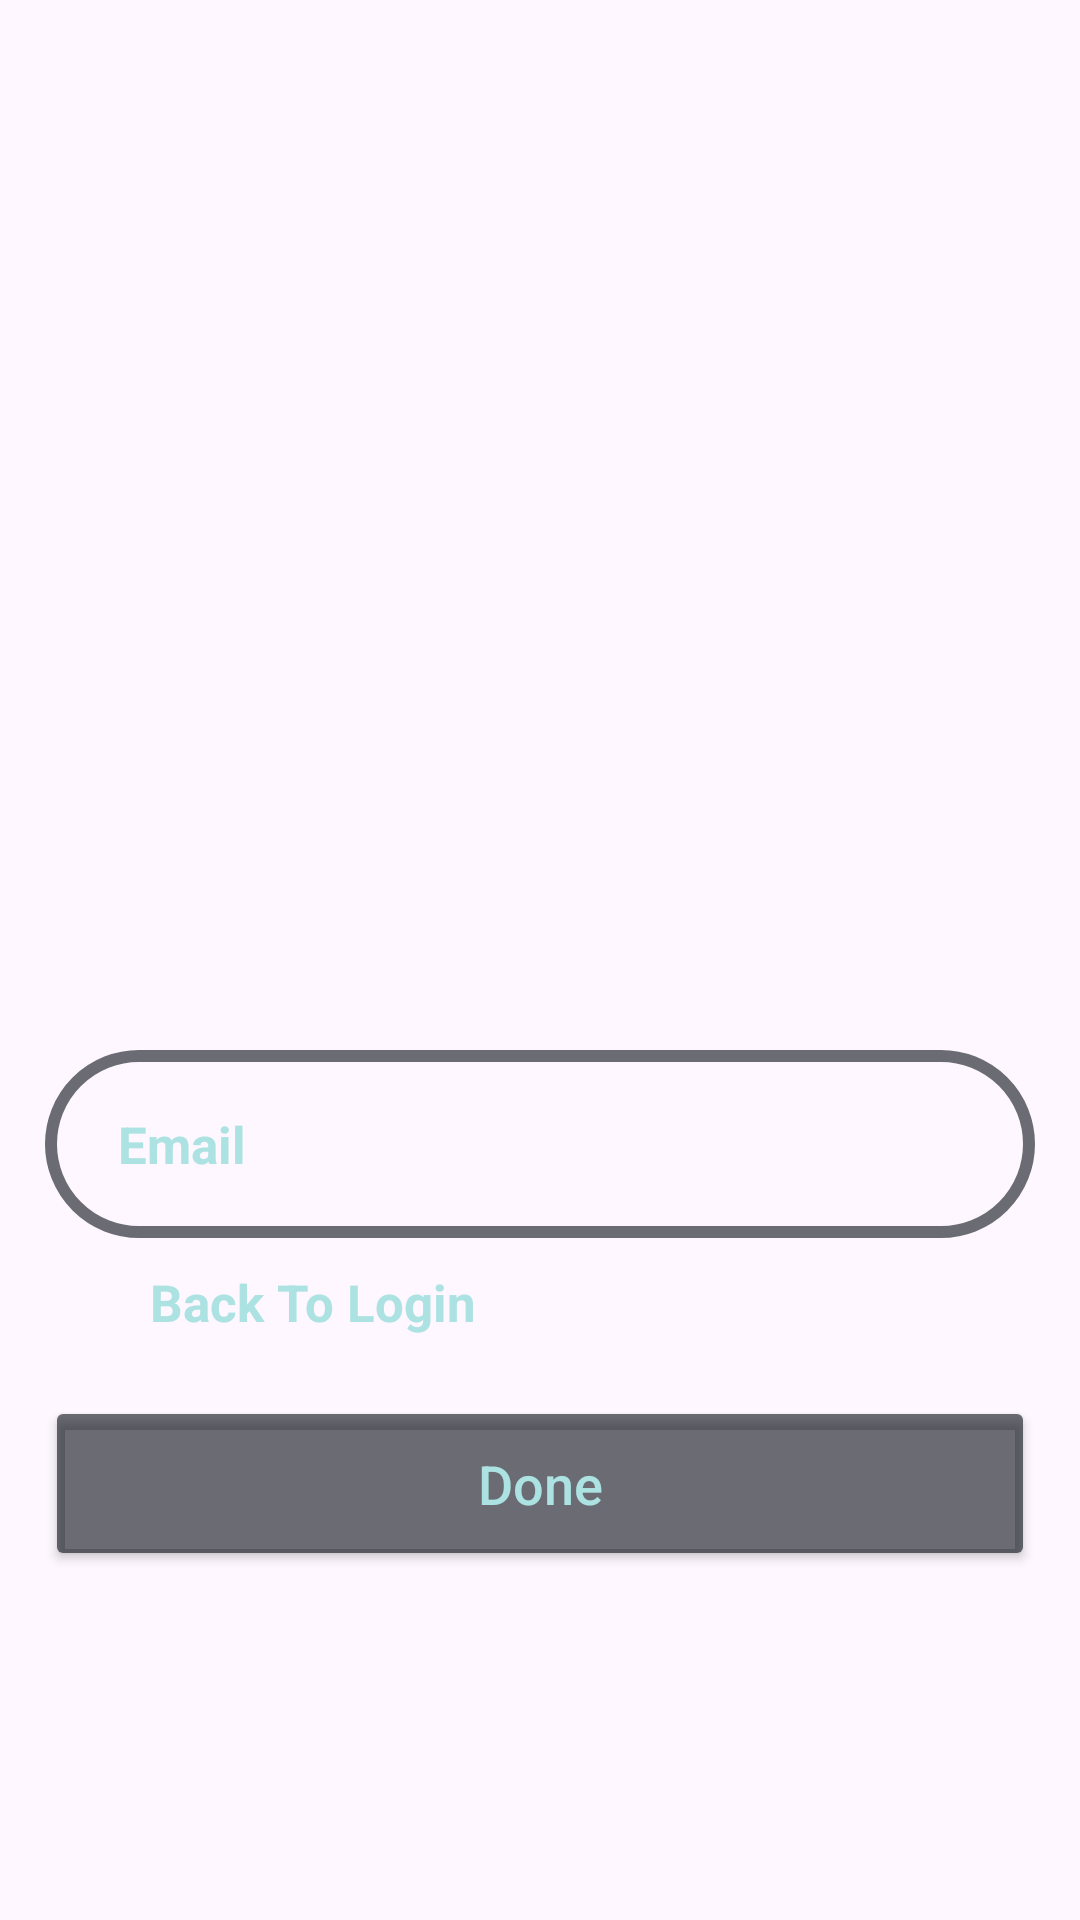

The Android layout XML behind this screen, and the referenced resources:
<!-- AndroidManifest.xml: application theme Theme.MG -->
<!-- res/layout/activity_forget_password.xml -->
<?xml version="1.0" encoding="utf-8"?>
<RelativeLayout xmlns:android="http://schemas.android.com/apk/res/android"
    xmlns:app="http://schemas.android.com/apk/res-auto"
    xmlns:tools="http://schemas.android.com/tools"
    android:layout_width="match_parent"
    android:layout_height="match_parent"
    android:background="@drawable/register"
    tools:context=".RegisterActivity">


    <EditText
        android:id="@+id/forget_email_input"
        android:layout_width="match_parent"
        android:layout_height="wrap_content"
        android:layout_marginTop="350dp"
        android:padding="20dp"
        android:layout_marginLeft="15dp"
        android:layout_marginRight="15dp"
        android:hint=" Email"
        android:inputType="textEmailAddress"
        android:textColor="@color/Beige"
        android:textColorHint="@color/sea"
        android:textSize="17sp"
        android:textStyle="bold"
        android:drawableLeft="@drawable/person"
        android:background="@drawable/custom_text"
        />

    <TextView
        android:id="@+id/backlogin"
        android:layout_width="wrap_content"
        android:layout_height="wrap_content"
        android:text="Back To Login"
        android:layout_below="@+id/forget_email_input"
        android:textColor="@color/sea"
        android:textSize="17dp"
        android:textStyle="bold"
        android:layout_marginLeft="50dp"
        android:layout_marginTop="10dp"
        />




    <Button
        android:id="@+id/for_btn"
        android:layout_width="match_parent"
        android:layout_height="wrap_content"
        android:layout_below="@+id/backlogin"
        android:layout_marginTop="20dp"
        android:layout_marginLeft="15dp"
        android:layout_marginRight="15dp"
        android:padding="17dp"
        android:textAllCaps="false"
        android:textSize="18sp"
        android:text="Done"
        android:textColor="@color/sea"
        android:backgroundTint="#9401080E"
        />

</RelativeLayout>
<!-- resources referenced by this layout -->
<resources>
  <color name="Beige">#F7EEDD</color>
  <color name="sea">#ACE2E1</color>
  <!-- drawable custom_text (drawable) -->
  <?xml version="1.0" encoding="utf-8"?>
  <shape xmlns:android="http://schemas.android.com/apk/res/android"
      android:shape="rectangle">
  
      <stroke
  android:width="4dp"
  android:color="#9401080E" />
  <corners
      android:radius="30dp"
      />
  </shape>
  <style name="Theme.MG" parent="Base.Theme.MG" />
  <style name="Base.Theme.MG" parent="Theme.Material3.DayNight.NoActionBar">
          
          <item name="colorPrimary">#232529</item>
      </style>
</resources>
